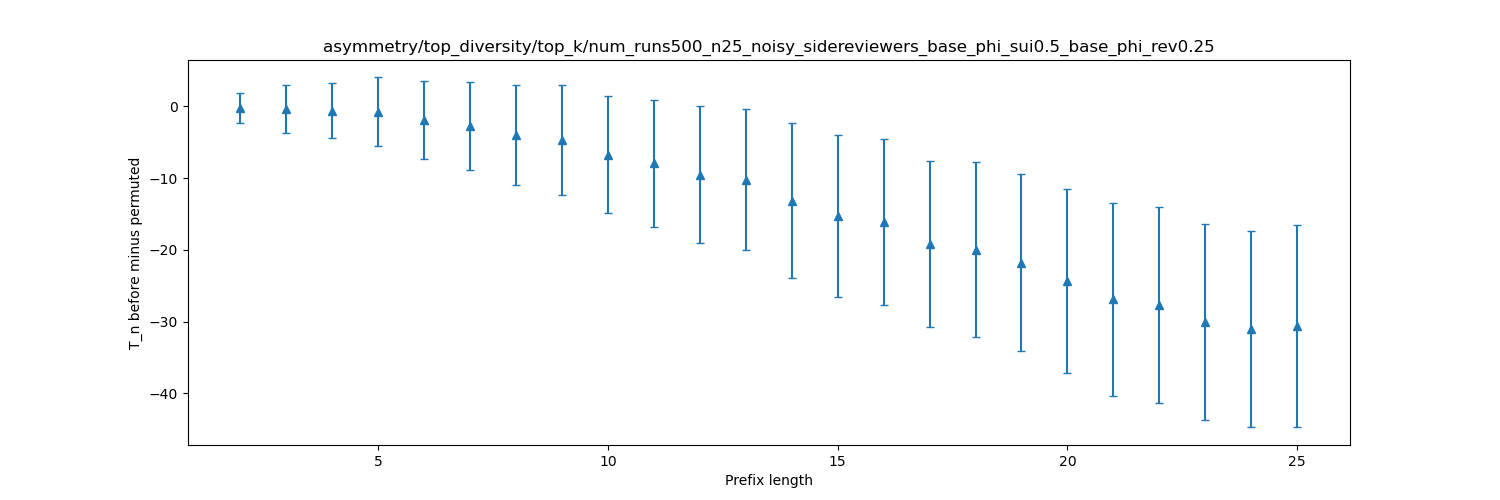

The table this chart was drawn from, first rows:
dispersion, mean, stddev
2, -0.182, 2.105
3, -0.324, 3.353
4, -0.594, 3.812
5, -0.792, 4.807
6, -1.858, 5.432
7, -2.78, 6.146
8, -3.968, 6.978
9, -4.702, 7.673
10, -6.726, 8.119
11, -7.942, 8.845
12, -9.528, 9.578
13, -10.24, 9.815
14, -13.15, 10.78
15, -15.33, 11.31
16, -16.12, 11.6
17, -19.2, 11.59
18, -19.99, 12.19
19, -21.82, 12.33
20, -24.41, 12.83
21, -26.89, 13.42
22, -27.69, 13.66
23, -30.08, 13.61
24, -31.06, 13.71
25, -30.6, 14.11
